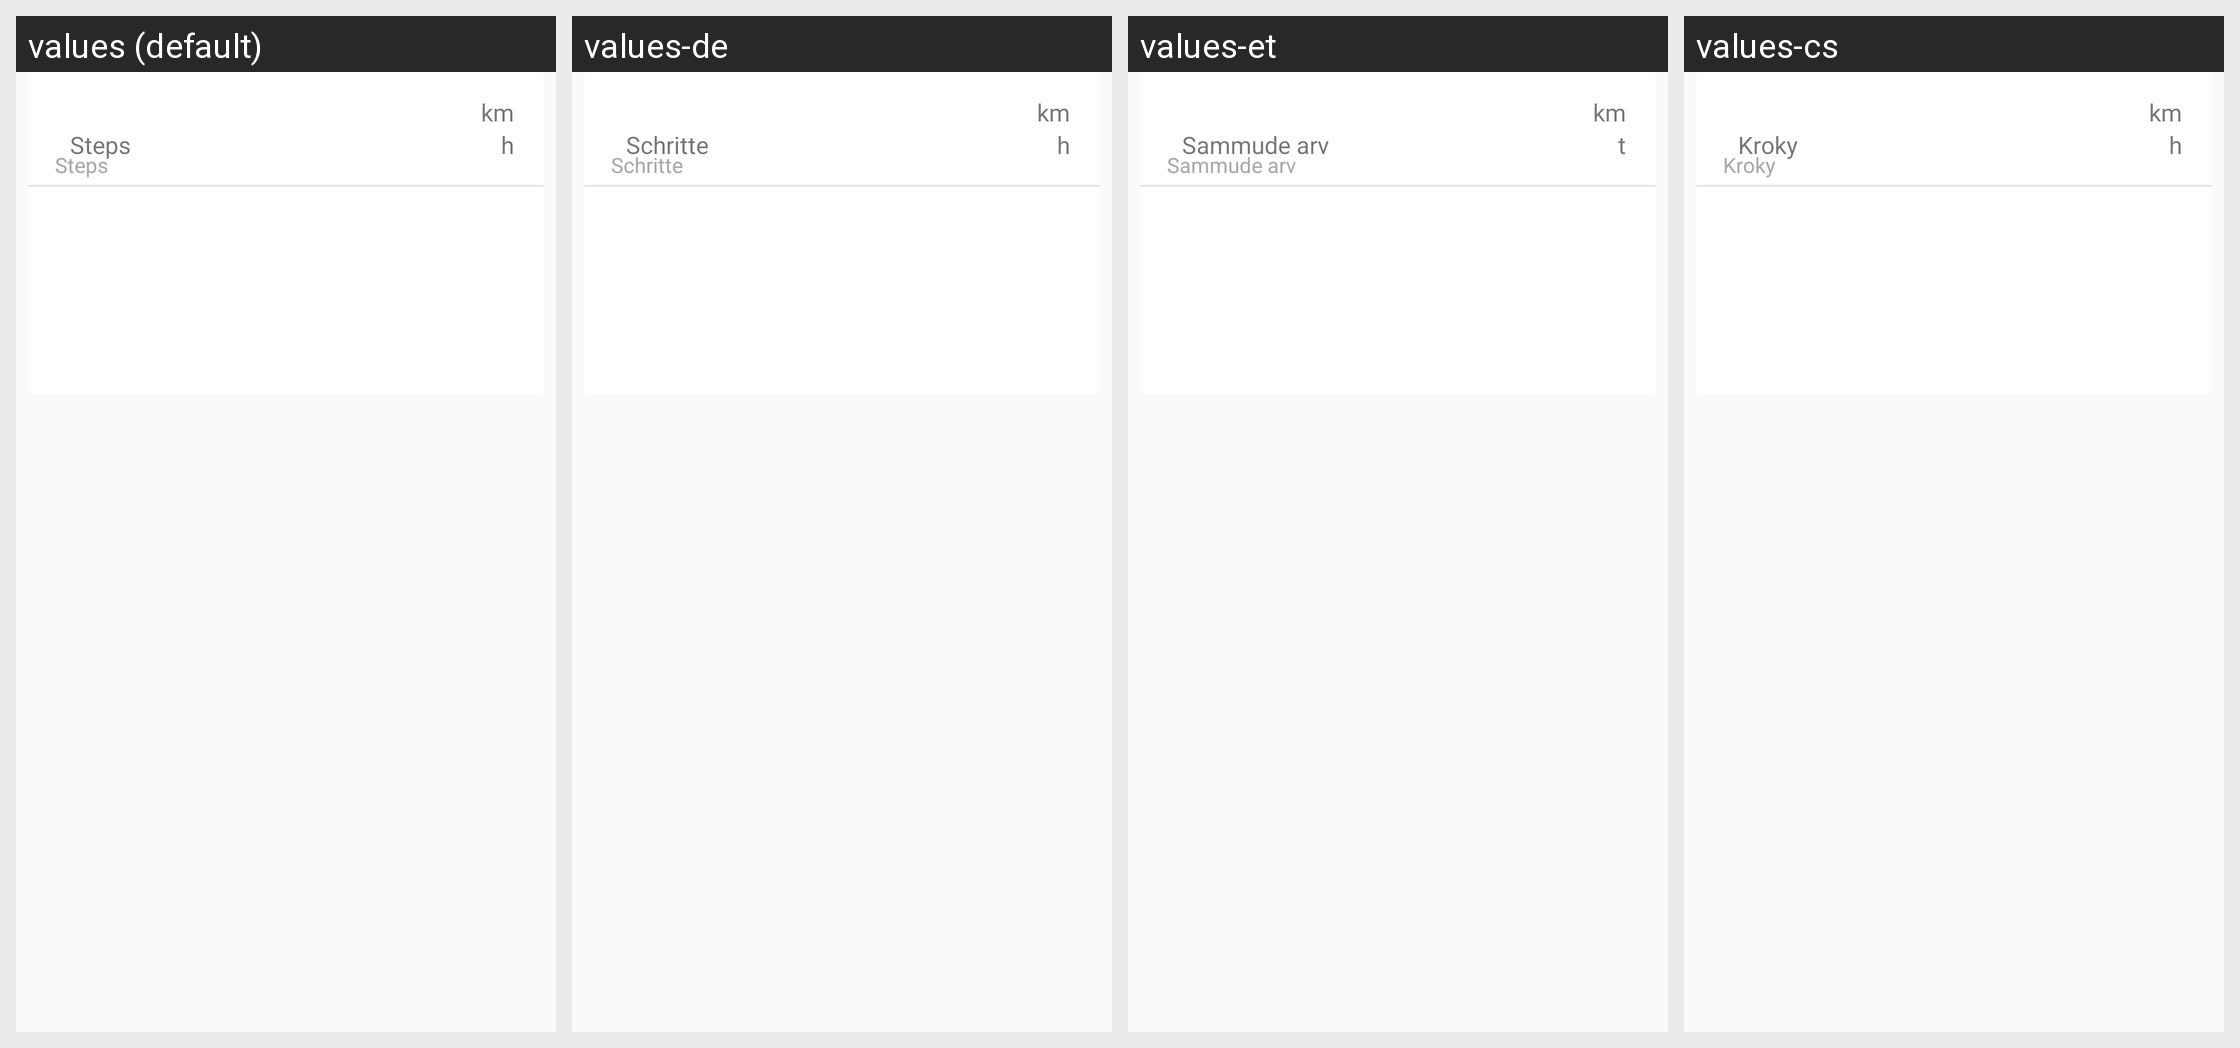

Here is an Android app screen in its default locale and in the app's own translations. Write out the translated-string differences for the strings that appear on this screen.
Android screen res/layout/card_training_session.xml rendered under 4 locales, left to right: values (default), values-de, values-et, values-cs. Device: Nexus 5 (rendered at 1080×1920; each locale shown at half size, 540×960, under a caption strip naming it); theme AppTheme.
Other locales in the repository, not shown: values-bg, values-es, values-fa, values-fr, values-ira, values-it, values-ja, values-pl, values-ru, values-sk, values-sv.
Strings drawn on this screen, with the default value and each locale's value (text and hints the layout hard-codes, and strings that could not be matched under every locale, appear in the picture but are not listed):

steps
  values: Steps
  values-de: Schritte
  values-et: Sammude arv
  values-cs: Kroky

training_card_distance_km
  values: km
  values-de: km
  values-et: km
  values-cs: km

training_card_duration
  values: h
  values-de: h
  values-et: t
  values-cs: h
